Labelled photos from "data", an image-classification folder in Sabbir256/paddy-leaf-disease. The possible labels are: bacterial leaf blight, brown spot, leaf smut.

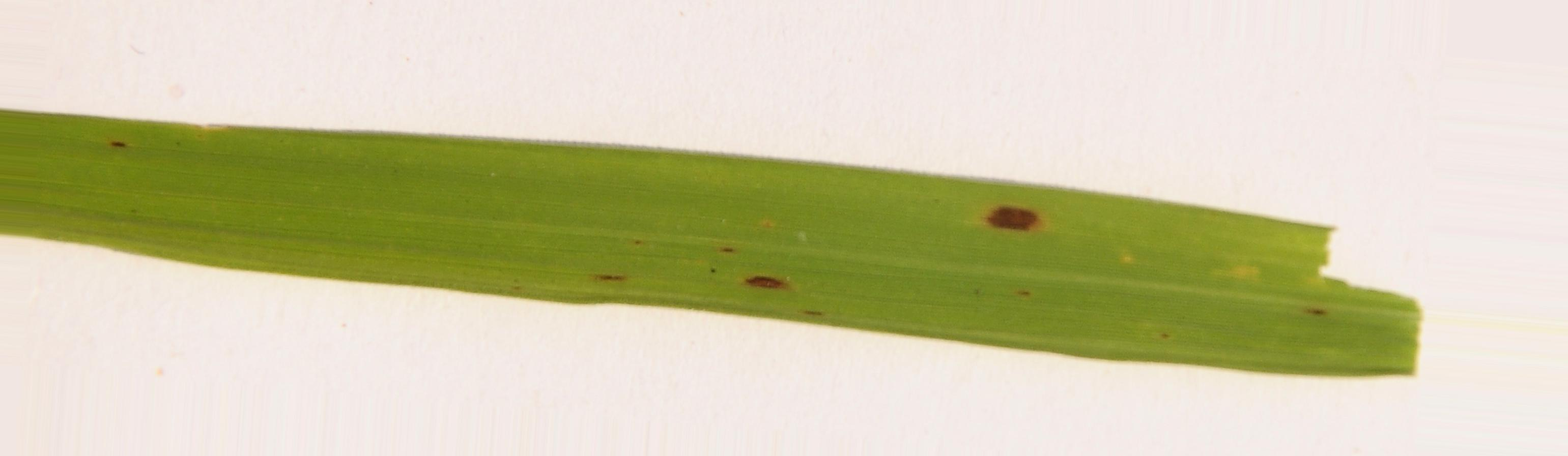
Label: brown spot

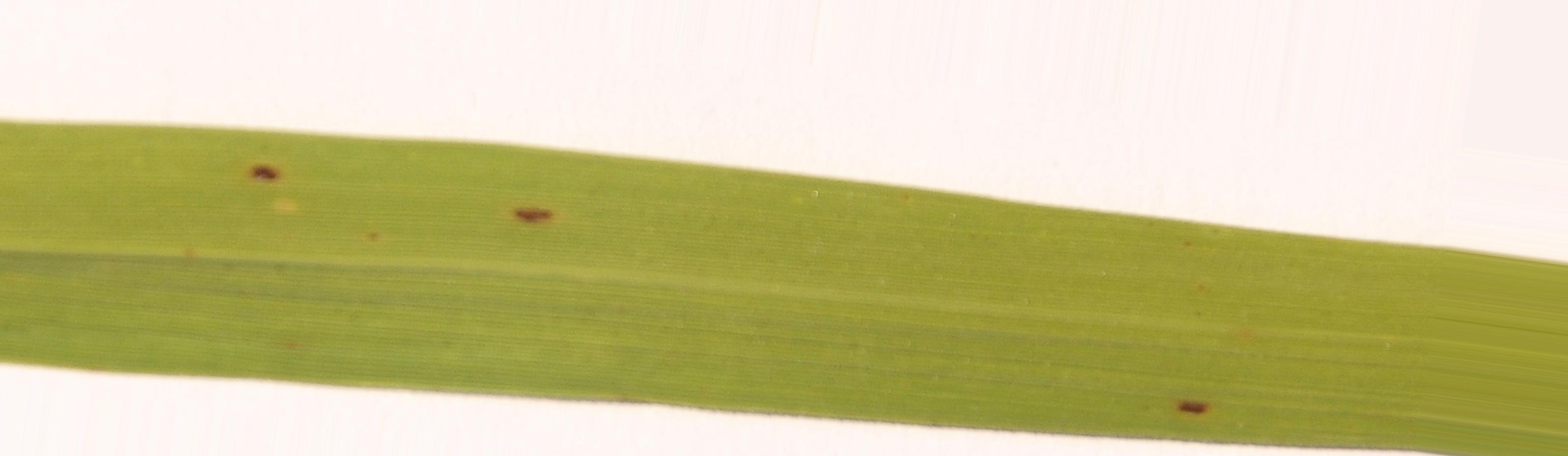
Label: brown spot

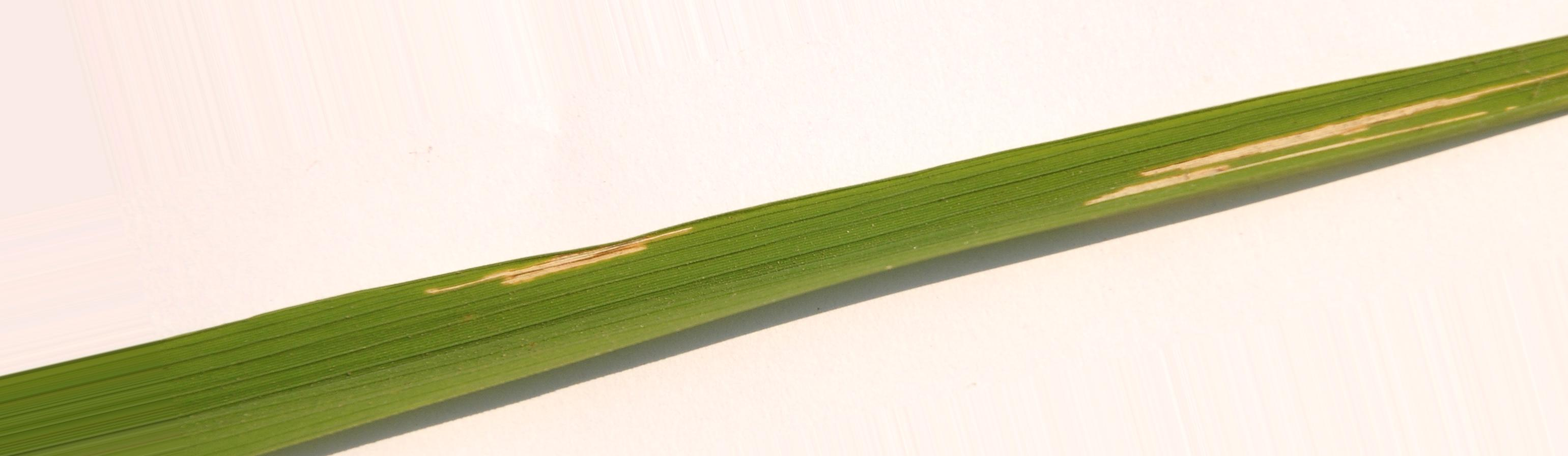
Label: bacterial leaf blight

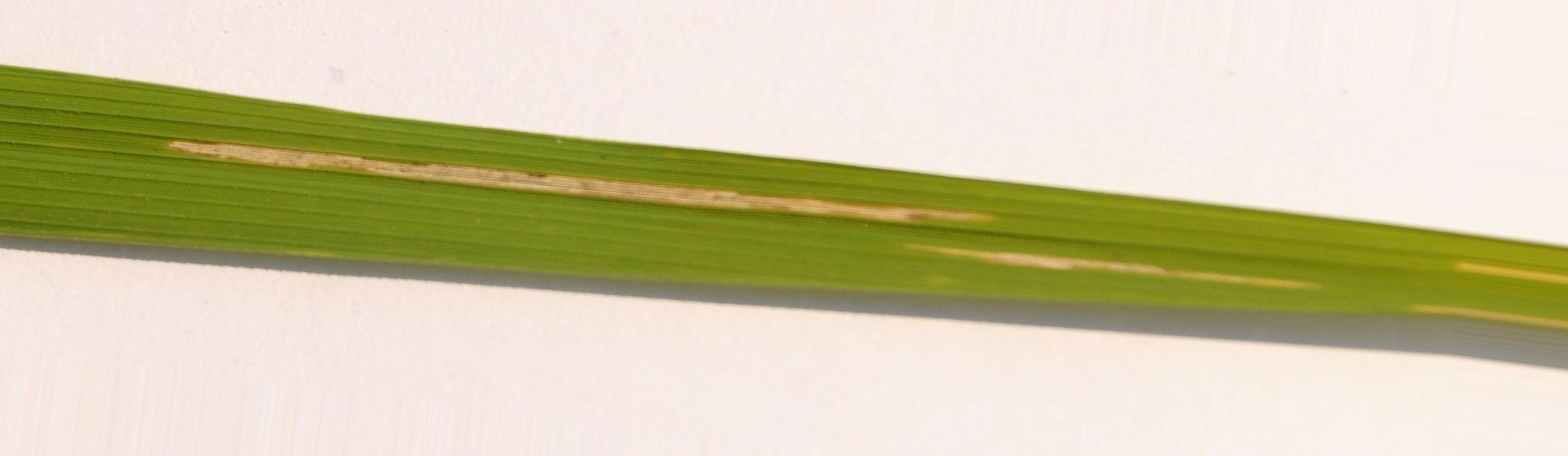
Label: bacterial leaf blight

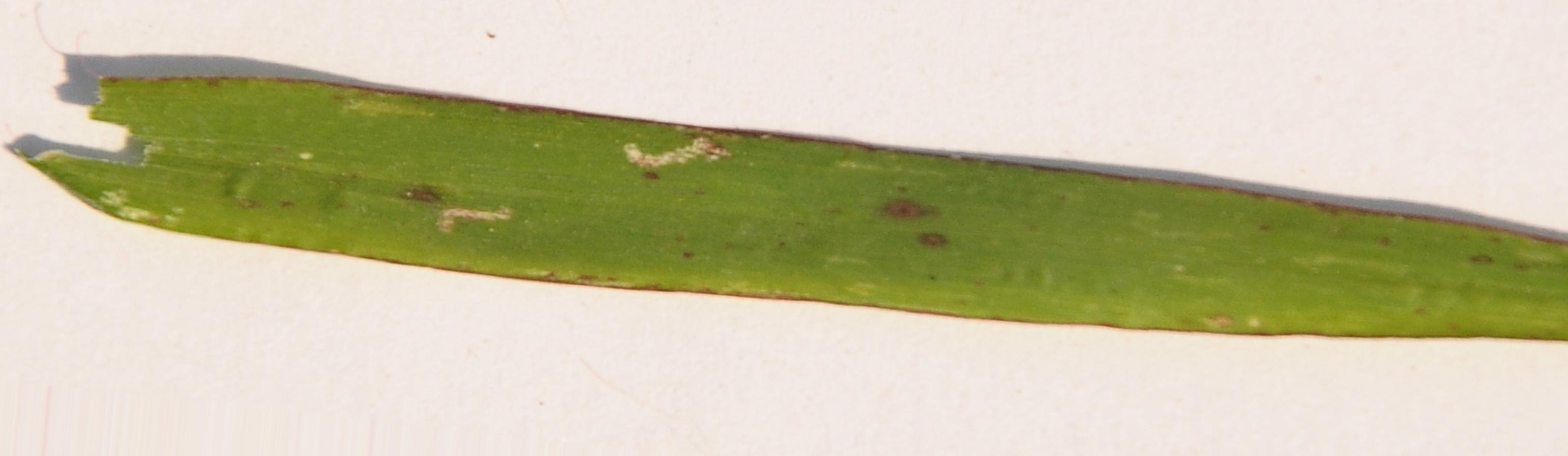
Label: leaf smut

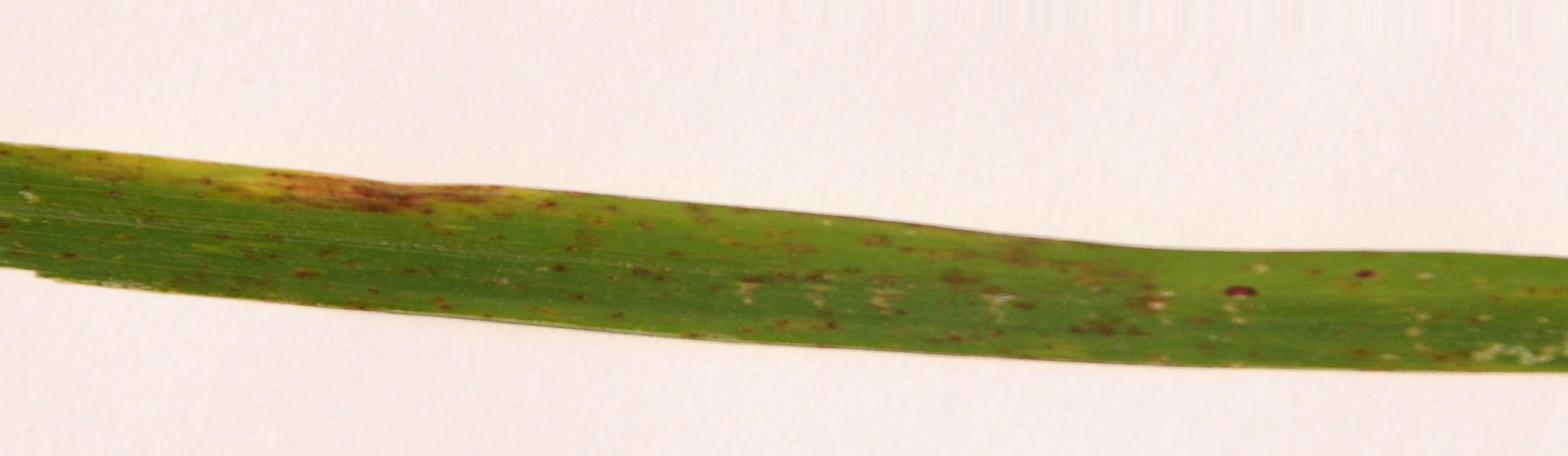
Label: leaf smut
